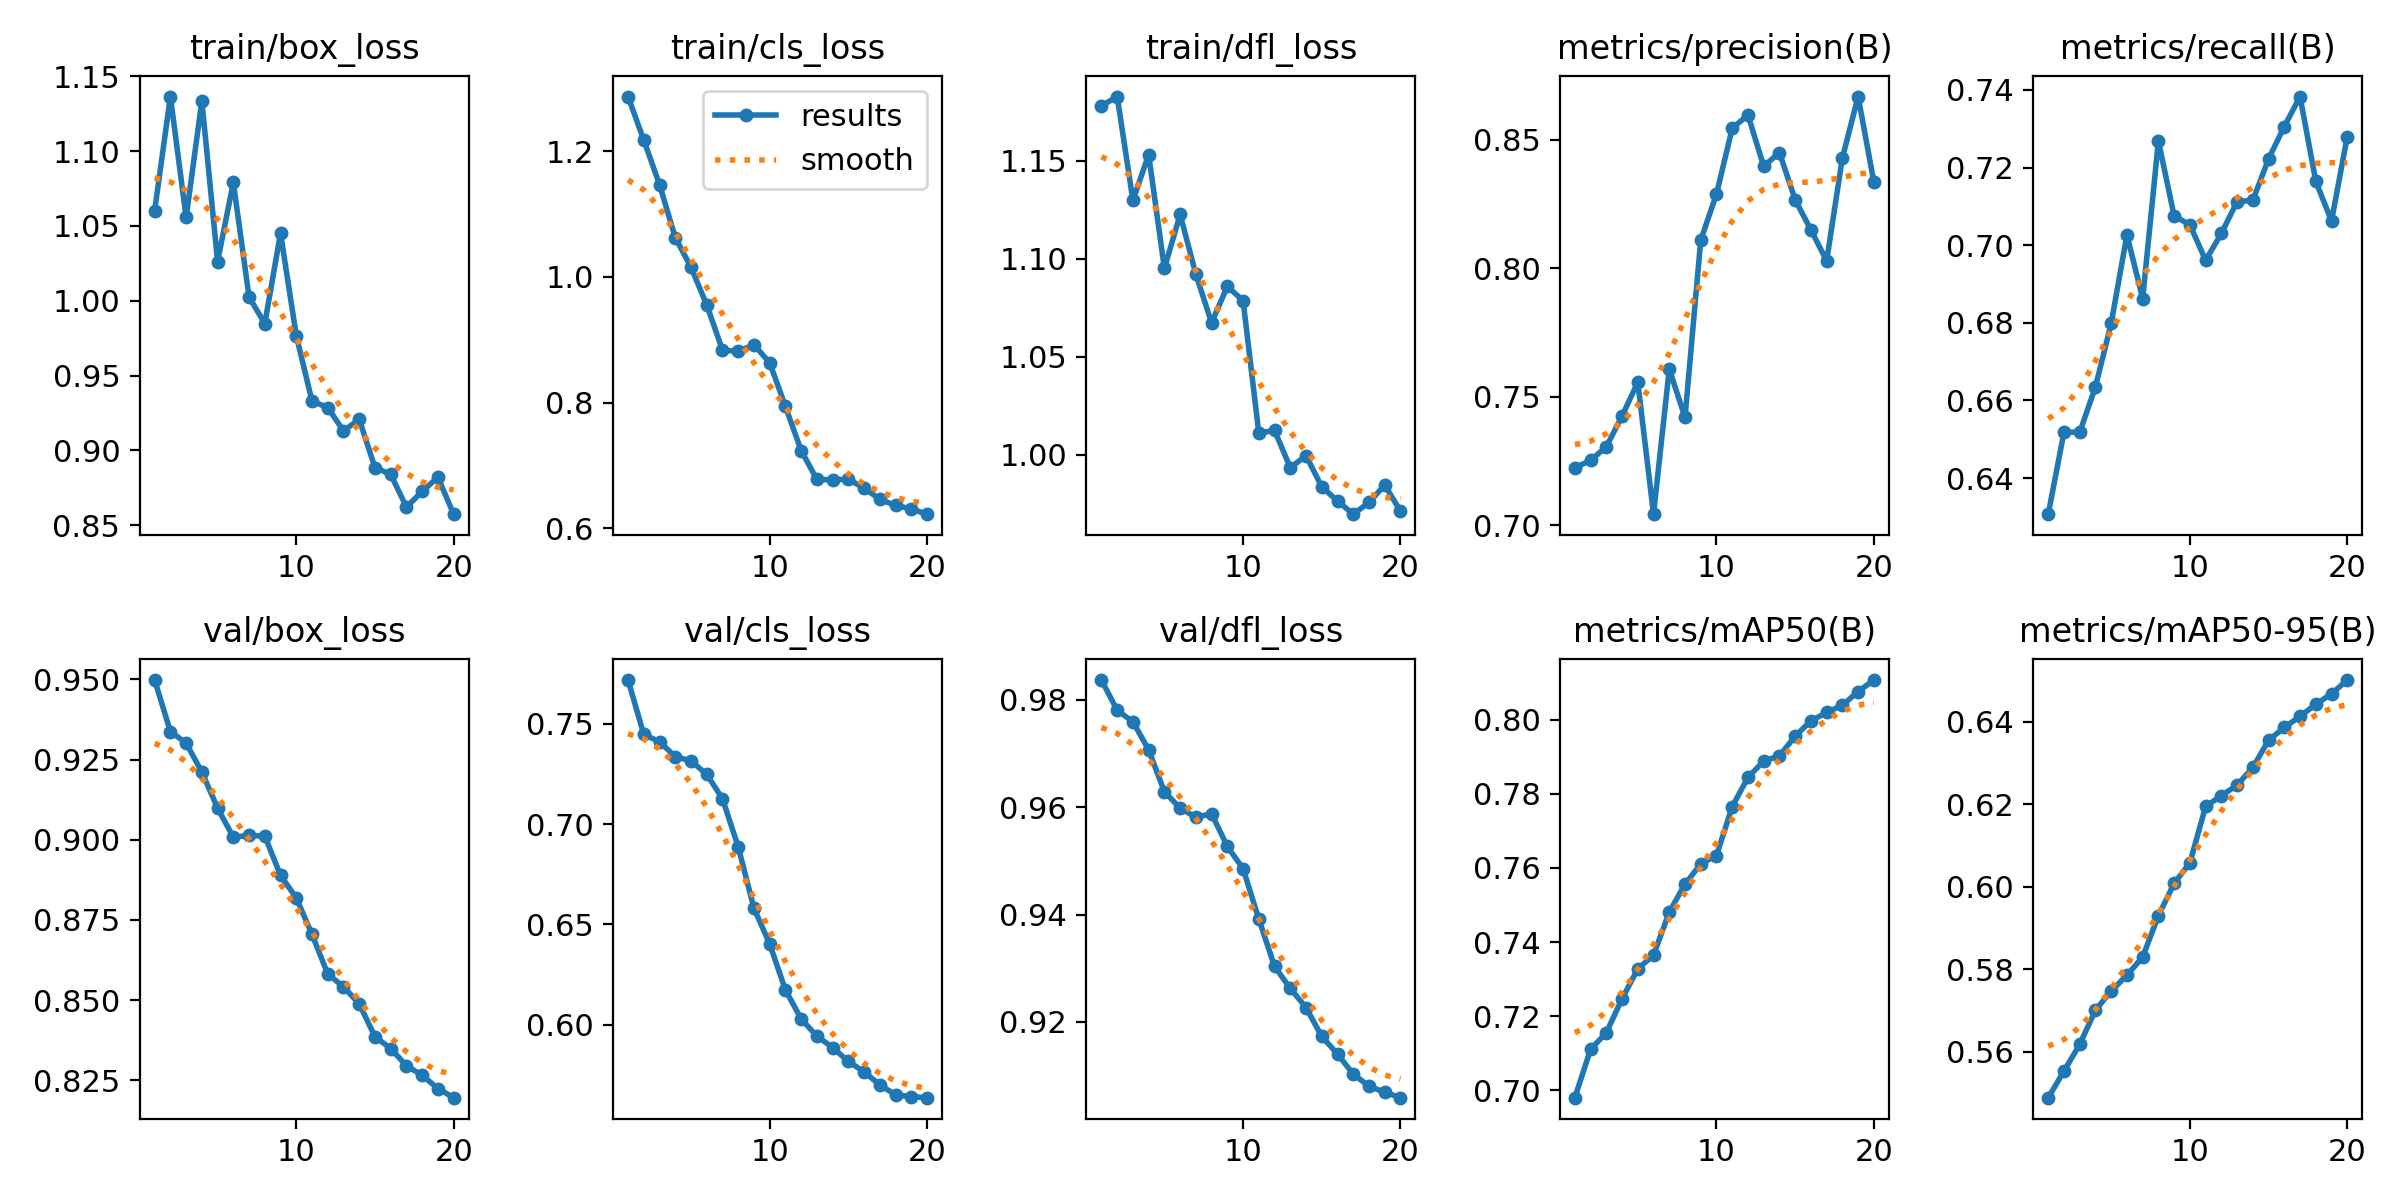

Values plotted in this chart, from the file beside it:
epoch, time, train/box_loss, train/cls_loss, train/dfl_loss, metrics/precision(B), metrics/recall(B), metrics/mAP50(B), metrics/mAP50-95(B), val/box_loss, val/cls_loss, val/dfl_loss, lr/pg0, lr/pg1, lr/pg2
1, 1.74, 1.06, 1.287, 1.178, 0.7225, 0.6307, 0.698, 0.5488, 0.9498, 0.7718, 0.9837, 8.33e-06, 8.33e-06, 8.33e-06
2, 3.679, 1.136, 1.217, 1.183, 0.7253, 0.6518, 0.7111, 0.5553, 0.9337, 0.7447, 0.9781, 1.69664e-05, 1.69664e-05, 1.69664e-05
3, 5.501, 1.056, 1.147, 1.13, 0.7306, 0.6518, 0.7156, 0.5617, 0.9302, 0.741, 0.9759, 2.46604e-05, 2.46604e-05, 2.46604e-05
4, 7.398, 1.133, 1.062, 1.153, 0.7425, 0.6635, 0.7247, 0.5701, 0.9211, 0.7336, 0.9707, 3.14118e-05, 3.14118e-05, 3.14118e-05
5, 9.259, 1.026, 1.015, 1.095, 0.7557, 0.6798, 0.7328, 0.5747, 0.9098, 0.7315, 0.9629, 3.72208e-05, 3.72208e-05, 3.72208e-05
6, 11.11, 1.079, 0.9555, 1.123, 0.7044, 0.7026, 0.7365, 0.5785, 0.9008, 0.7248, 0.9598, 4.20873e-05, 4.20873e-05, 4.20873e-05
7, 12.96, 1.002, 0.8835, 1.092, 0.7608, 0.6862, 0.7481, 0.5829, 0.9014, 0.7126, 0.9581, 4.60114e-05, 4.60114e-05, 4.60114e-05
8, 14.8, 0.9848, 0.8816, 1.067, 0.742, 0.7268, 0.7556, 0.593, 0.9011, 0.6886, 0.9588, 4.89929e-05, 4.89929e-05, 4.89929e-05
9, 16.71, 1.045, 0.892, 1.086, 0.8109, 0.7075, 0.7611, 0.6008, 0.8889, 0.658, 0.9527, 5.1032e-05, 5.1032e-05, 5.1032e-05
10, 18.47, 0.9767, 0.8636, 1.079, 0.8288, 0.7053, 0.7634, 0.6058, 0.8819, 0.6402, 0.9486, 5.21285e-05, 5.21285e-05, 5.21285e-05
11, 24.41, 0.933, 0.794, 1.011, 0.8543, 0.6961, 0.7765, 0.6195, 0.8705, 0.6173, 0.9392, 5.22827e-05, 5.22827e-05, 5.22827e-05
12, 26.21, 0.9287, 0.724, 1.013, 0.8596, 0.703, 0.7844, 0.6221, 0.8582, 0.6029, 0.9304, 5.14943e-05, 5.14943e-05, 5.14943e-05
13, 27.95, 0.9131, 0.678, 0.9935, 0.8396, 0.7112, 0.7888, 0.6246, 0.8542, 0.5943, 0.9263, 4.8314e-05, 4.8314e-05, 4.8314e-05
14, 29.71, 0.9208, 0.6774, 0.9996, 0.8449, 0.7116, 0.7902, 0.6289, 0.8489, 0.5886, 0.9227, 4.24235e-05, 4.24235e-05, 4.24235e-05
15, 31.48, 0.8886, 0.6783, 0.9837, 0.8266, 0.7222, 0.7955, 0.6355, 0.8386, 0.5816, 0.9173, 3.6533e-05, 3.6533e-05, 3.6533e-05
16, 33.26, 0.8841, 0.6643, 0.9765, 0.8149, 0.7306, 0.7997, 0.6386, 0.8349, 0.5765, 0.914, 3.06425e-05, 3.06425e-05, 3.06425e-05
17, 35.02, 0.8622, 0.6462, 0.9698, 0.8028, 0.7383, 0.802, 0.6413, 0.8296, 0.5699, 0.9103, 2.4752e-05, 2.4752e-05, 2.4752e-05
18, 36.8, 0.8727, 0.6368, 0.9758, 0.8428, 0.7165, 0.8039, 0.6442, 0.8266, 0.565, 0.908, 1.88615e-05, 1.88615e-05, 1.88615e-05
19, 38.58, 0.8821, 0.6311, 0.9846, 0.8667, 0.7062, 0.8076, 0.6468, 0.8225, 0.5641, 0.9069, 1.2971e-05, 1.2971e-05, 1.2971e-05
20, 40.45, 0.8575, 0.6228, 0.9714, 0.8335, 0.728, 0.8107, 0.6501, 0.8196, 0.5636, 0.9059, 7.0805e-06, 7.0805e-06, 7.0805e-06
